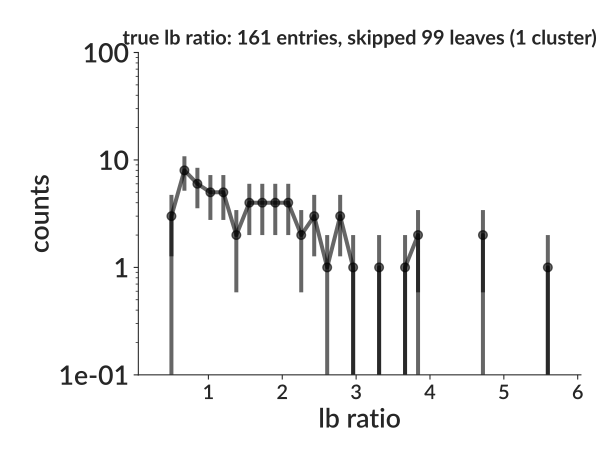

The file beside this chart, header and first rows:
bin_low_edge, contents, binlabel, error
0.2359, 0.0, , 0.0
0.4116, 3.0, , 1.732
0.5873, 8.0, , 2.828
0.763, 6.0, , 2.449
0.9388, 5.0, , 2.236
1.115, 5.0, , 2.236
1.29, 2.0, , 1.414
1.466, 4.0, , 2.0
1.642, 4.0, , 2.0
1.817, 4.0, , 2.0
1.993, 4.0, , 2.0
2.169, 2.0, , 1.414
2.345, 3.0, , 1.732
2.52, 1.0, , 1.0
2.696, 3.0, , 1.732
2.872, 1.0, , 1.0
3.048, 0.0, , 0.0
3.223, 1.0, , 1.0
3.399, 0.0, , 0.0
3.575, 1.0, , 1.0
3.751, 2.0, , 1.414
3.926, 0.0, , 0.0
4.102, 0.0, , 0.0
4.278, 0.0, , 0.0
4.453, 0.0, , 0.0
4.629, 2.0, , 1.414
4.805, 0.0, , 0.0
4.981, 0.0, , 0.0
5.156, 0.0, , 0.0
5.332, 0.0, , 0.0
5.508, 1.0, , 1.0
5.684, 0.0, , 0.0
